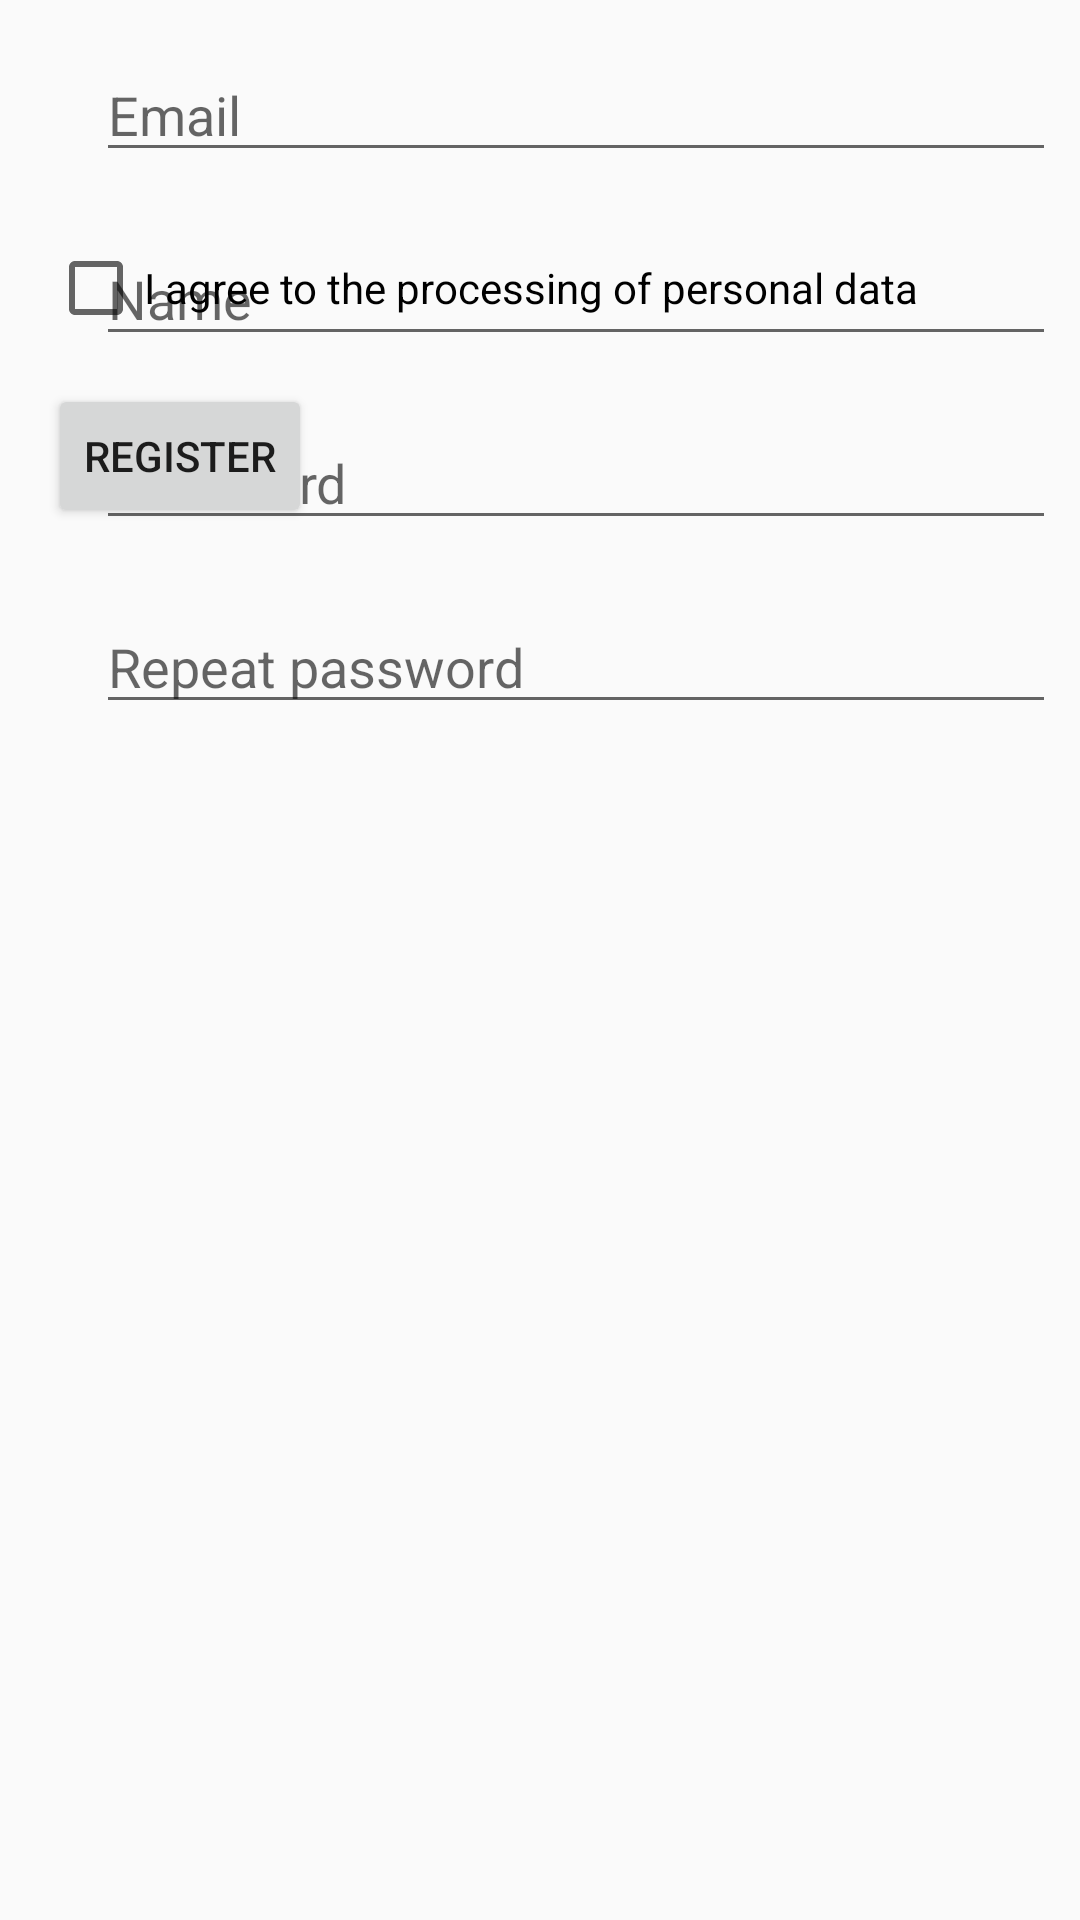

Produce the Android XML layout that renders to this screen, including the resource entries it uses.
<!-- AndroidManifest.xml: application theme Theme.AppCompat.Light.NoActionBar -->
<!-- res/layout/activity_registration.xml -->
<?xml version="1.0" encoding="utf-8"?>
<android.support.constraint.ConstraintLayout xmlns:android="http://schemas.android.com/apk/res/android"
    android:layout_width="match_parent"
    android:layout_height="match_parent"
    xmlns:app="http://schemas.android.com/apk/res-auto">

    <ImageView
        android:id="@+id/email"
        android:layout_width="wrap_content"
        android:layout_height="wrap_content"
        android:layout_marginStart="16dp"
        android:layout_marginTop="18dp"
        android:src="@mipmap/ic_launcher"
        app:layout_constraintStart_toStartOf="parent"
        app:layout_constraintTop_toTopOf="parent" />

    <EditText
        android:id="@+id/enter_email"
        android:layout_width="0dp"
        android:layout_height="wrap_content"
        android:layout_marginEnd="8dp"
        android:layout_marginStart="16dp"
        android:layout_marginTop="16dp"
        android:hint="@string/email"
        app:layout_constraintEnd_toEndOf="parent"
        app:layout_constraintHorizontal_bias="0.0"
        app:layout_constraintStart_toEndOf="@+id/email"
        app:layout_constraintTop_toTopOf="parent" />

    <ImageView
        android:id="@+id/user_name"
        android:layout_width="wrap_content"
        android:layout_height="wrap_content"
        android:layout_marginStart="16dp"
        android:layout_marginTop="16dp"
        android:src="@mipmap/ic_launcher"
        app:layout_constraintStart_toStartOf="parent"
        app:layout_constraintTop_toBottomOf="@+id/email" />

    <EditText
        android:id="@+id/enter_user_name"
        android:layout_width="0dp"
        android:layout_height="wrap_content"
        android:layout_marginEnd="8dp"
        android:layout_marginStart="16dp"
        android:layout_marginTop="20dp"
        android:hint="@string/name"
        android:inputType="text"
        app:layout_constraintEnd_toEndOf="parent"
        app:layout_constraintHorizontal_bias="0.0"
        app:layout_constraintStart_toEndOf="@+id/user_name"
        app:layout_constraintTop_toBottomOf="@+id/enter_email" />

    <ImageView
        android:id="@+id/password_field"
        android:layout_width="wrap_content"
        android:layout_height="wrap_content"
        android:layout_marginStart="16dp"
        android:layout_marginTop="16dp"
        android:src="@mipmap/ic_launcher"
        app:layout_constraintStart_toStartOf="parent"
        app:layout_constraintTop_toBottomOf="@+id/user_name" />

    <EditText
        android:id="@+id/enter_pass"
        android:layout_width="0dp"
        android:layout_height="wrap_content"
        android:layout_marginEnd="8dp"
        android:layout_marginStart="16dp"
        android:layout_marginTop="20dp"
        android:hint="@string/password"
        android:inputType="textPassword"
        app:layout_constraintEnd_toEndOf="parent"
        app:layout_constraintHorizontal_bias="0.0"
        app:layout_constraintStart_toEndOf="@+id/password_field"
        app:layout_constraintTop_toBottomOf="@+id/enter_user_name"
        app:layout_goneMarginEnd="8dp" />

    <ImageView
        android:id="@+id/confirm_password_field"
        android:layout_width="wrap_content"
        android:layout_height="wrap_content"
        android:layout_marginStart="16dp"
        android:layout_marginTop="18dp"
        android:src="@mipmap/ic_launcher"
        app:layout_constraintStart_toStartOf="parent"
        app:layout_constraintTop_toBottomOf="@+id/password_field" />

    <EditText
        android:id="@+id/enter_pass_again"
        android:layout_width="0dp"
        android:layout_height="wrap_content"
        android:layout_marginEnd="8dp"
        android:layout_marginStart="16dp"
        android:layout_marginTop="20dp"
        android:hint="@string/password_rep"
        android:inputType="textPassword"
        app:layout_constraintEnd_toEndOf="parent"
        app:layout_constraintHorizontal_bias="0.0"
        app:layout_constraintStart_toEndOf="@+id/confirm_password_field"
        app:layout_constraintTop_toBottomOf="@+id/enter_pass" />

    <CheckBox
        android:id="@+id/check_consent"
        android:layout_width="wrap_content"
        android:layout_height="wrap_content"
        android:layout_marginStart="16dp"
        android:layout_marginTop="12dp"
        android:text="@string/consent"
        app:layout_constraintEnd_toEndOf="parent"
        app:layout_constraintHorizontal_bias="0.0"
        app:layout_constraintStart_toStartOf="parent"
        app:layout_constraintTop_toBottomOf="@id/confirm_password_field" />

    <Button
        android:id="@+id/registration_btn"
        android:layout_width="wrap_content"
        android:layout_height="wrap_content"
        android:layout_marginEnd="136dp"
        android:layout_marginStart="16dp"
        android:layout_marginTop="16dp"
        android:hint="@string/email"
        android:text="@string/register"
        app:layout_constraintEnd_toEndOf="parent"
        app:layout_constraintHorizontal_bias="0.0"
        app:layout_constraintStart_toStartOf="parent"
        app:layout_constraintTop_toBottomOf="@+id/check_consent" />


</android.support.constraint.ConstraintLayout>
<!-- resources referenced by this layout -->
<resources>
  <string name="consent">I agree to the processing of personal data</string>
  <string name="email">Email</string>
  <string name="name">Name</string>
  <string name="password">Password</string>
  <string name="password_rep">Repeat password</string>
  <string name="register">Register</string>
</resources>
